The GitHub repository James7803/CS-4641-Group-130 contains a labelled image folder "dataset" with 4 categories: glioma, meningioma, no tumor, pituitary tumor. Examples follow, each with its label.

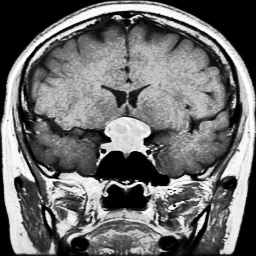
Label: pituitary tumor

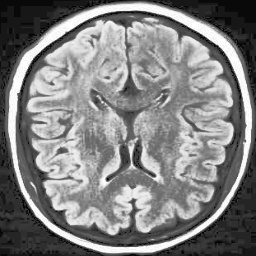
Label: no tumor

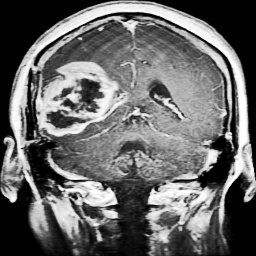
Label: glioma

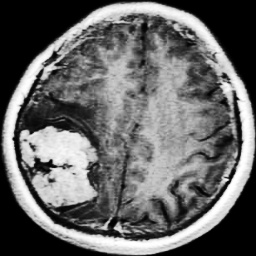
Label: meningioma

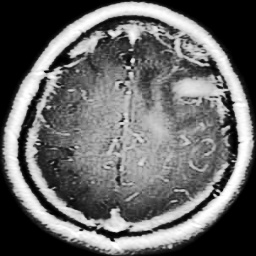
Label: glioma

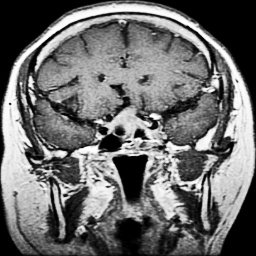
Label: pituitary tumor
